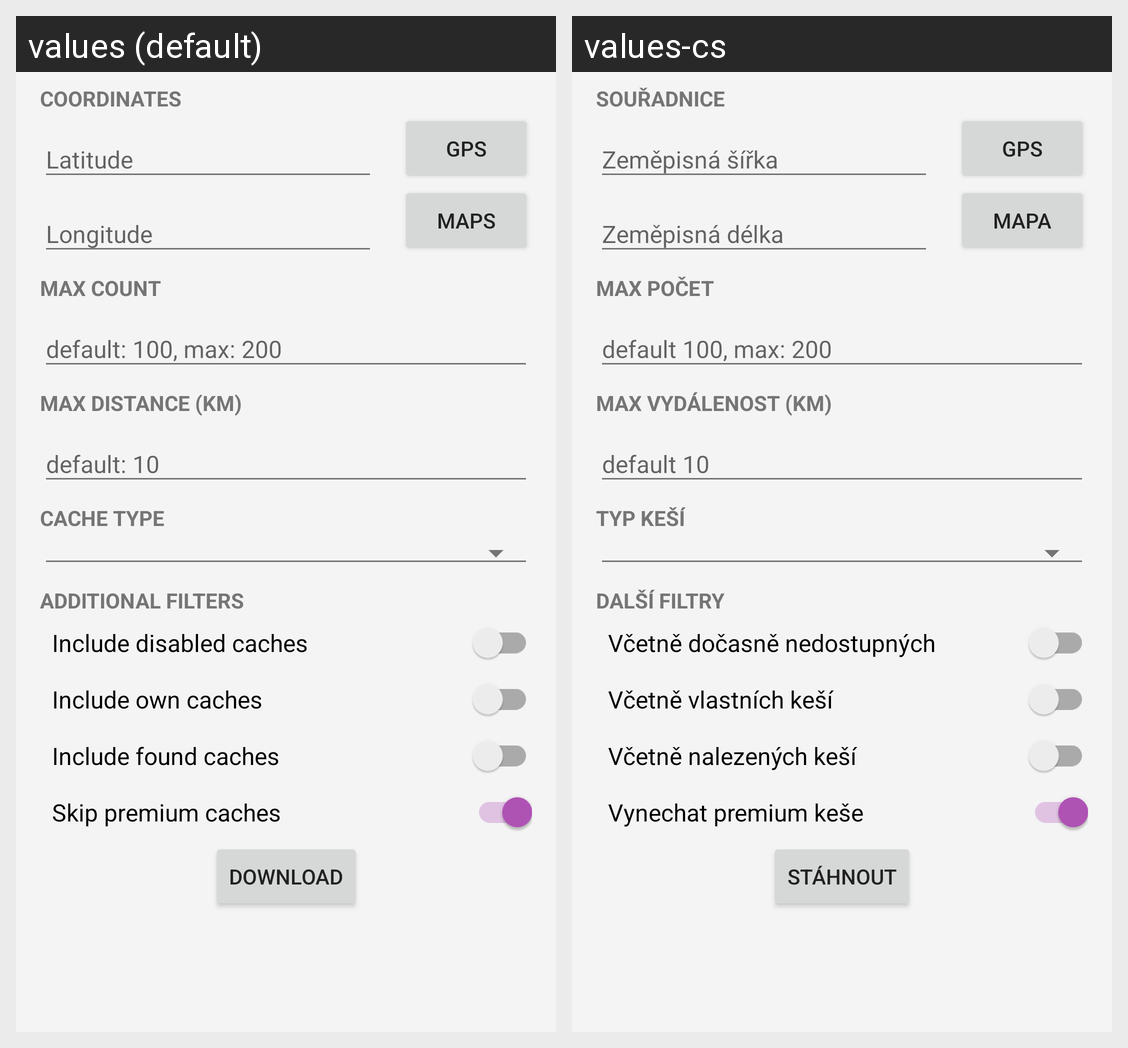

Strings drawn on this Android screen and how each of the app's shown locales translates them:
Android screen res/layout/layout_search.xml rendered under 2 locales, left to right: values (default), values-cs. Device: Nexus 5 (rendered at 1080×1920; each locale shown at half size, 540×960, under a caption strip naming it); theme AppTheme.
Strings drawn on this screen, with the default value and each locale's value (text and hints the layout hard-codes, and strings that could not be matched under every locale, appear in the picture but are not listed):

activity_search_coordinates_label
  values: coordinates
  values-cs: souřadnice

activity_search_lat_text
  values: Latitude
  values-cs: Zeměpisná šířka

activity_search_gps
  values: gps
  values-cs: gps

activity_search_lon_text
  values: Longitude
  values-cs: Zeměpisná délka

activity_search_map
  values: maps
  values-cs: mapa

activity_search_max_count_label
  values: max count
  values-cs: max počet

activity_search_max_count_hint
  values: default: 100, max: 200
  values-cs: default 100, max: 200

activity_search_max_distance_label
  values: max distance (km)
  values-cs: max vydálenost (km)

activity_search_max_distance_hint
  values: default: 10
  values-cs: default 10

activity_search_cache_type_label
  values: cache type
  values-cs: typ keší

activity_search_additional_filters_label
  values: additional filters
  values-cs: další filtry

activity_search_include_disabled
  values: Include disabled caches
  values-cs: Včetně dočasně nedostupných

activity_search_include_own
  values: Include own caches
  values-cs: Včetně vlastních keší

activity_search_include_found
  values: Include found caches
  values-cs: Včetně nalezených keší

activity_search_skip_premium
  values: Skip premium caches
  values-cs: Vynechat premium keše

activity_search_download
  values: download
  values-cs: stáhnout
